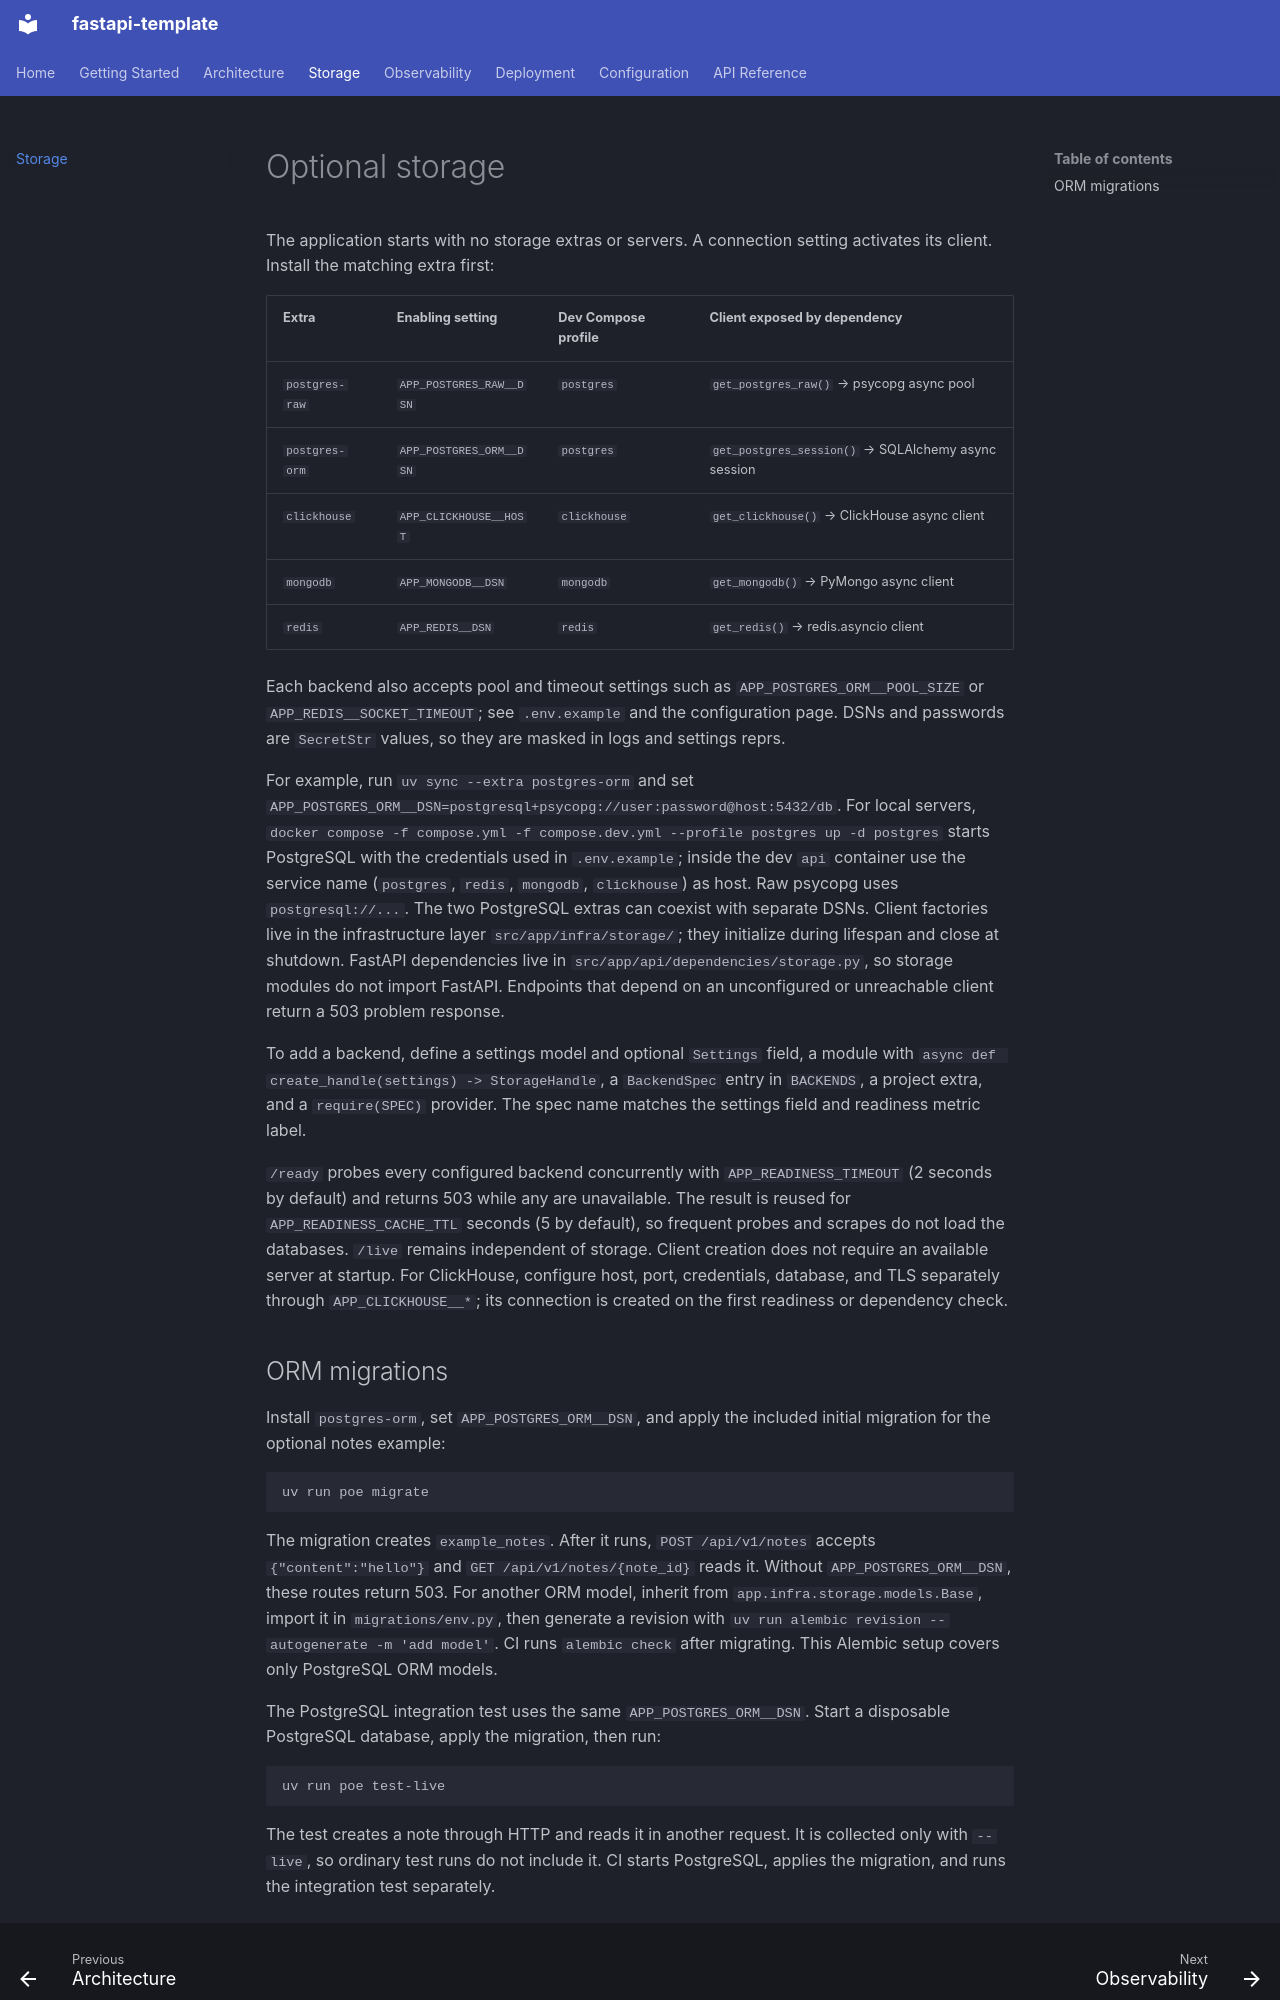

repository: rwrotson/fastapi-template · page: storage/index.html · generator: mkdocs

# Optional storage

The application starts with no storage extras or servers. A connection setting activates its client. Install the matching extra first:

| Extra | Enabling setting | Dev Compose profile | Client exposed by dependency |
| --- | --- | --- | --- |
| `postgres-raw` | `APP_POSTGRES_RAW__DSN` | `postgres` | `get_postgres_raw()` → psycopg async pool |
| `postgres-orm` | `APP_POSTGRES_ORM__DSN` | `postgres` | `get_postgres_session()` → SQLAlchemy async session |
| `clickhouse` | `APP_CLICKHOUSE__HOST` | `clickhouse` | `get_clickhouse()` → ClickHouse async client |
| `mongodb` | `APP_MONGODB__DSN` | `mongodb` | `get_mongodb()` → PyMongo async client |
| `redis` | `APP_REDIS__DSN` | `redis` | `get_redis()` → redis.asyncio client |

Each backend also accepts pool and timeout settings such as `APP_POSTGRES_ORM__POOL_SIZE` or `APP_REDIS__SOCKET_TIMEOUT`; see `.env.example` and the configuration page. DSNs and passwords are `SecretStr` values, so they are masked in logs and settings reprs.

For example, run `uv sync --extra postgres-orm` and set `APP_POSTGRES_ORM__DSN=postgresql+psycopg://user:password@host:5432/db`. For local servers, `docker compose -f compose.yml -f compose.dev.yml --profile postgres up -d postgres` starts PostgreSQL with the credentials used in `.env.example`; inside the dev `api` container use the service name (`postgres`, `redis`, `mongodb`, `clickhouse`) as host. Raw psycopg uses `postgresql://...`. The two PostgreSQL extras can coexist with separate DSNs. Client factories live in the infrastructure layer `src/app/infra/storage/`; they initialize during lifespan and close at shutdown. FastAPI dependencies live in `src/app/api/dependencies/storage.py`, so storage modules do not import FastAPI. Endpoints that depend on an unconfigured or unreachable client return a 503 problem response.

To add a backend, define a settings model and optional `Settings` field, a module with `async def create_handle(settings) -> StorageHandle`, a `BackendSpec` entry in `BACKENDS`, a project extra, and a `require(SPEC)` provider. The spec name matches the settings field and readiness metric label.

`/ready` probes every configured backend concurrently with `APP_READINESS_TIMEOUT` (2 seconds by default) and returns 503 while any are unavailable. The result is reused for `APP_READINESS_CACHE_TTL` seconds (5 by default), so frequent probes and scrapes do not load the databases. `/live` remains independent of storage. Client creation does not require an available server at startup. For ClickHouse, configure host, port, credentials, database, and TLS separately through `APP_CLICKHOUSE__*`; its connection is created on the first readiness or dependency check.
